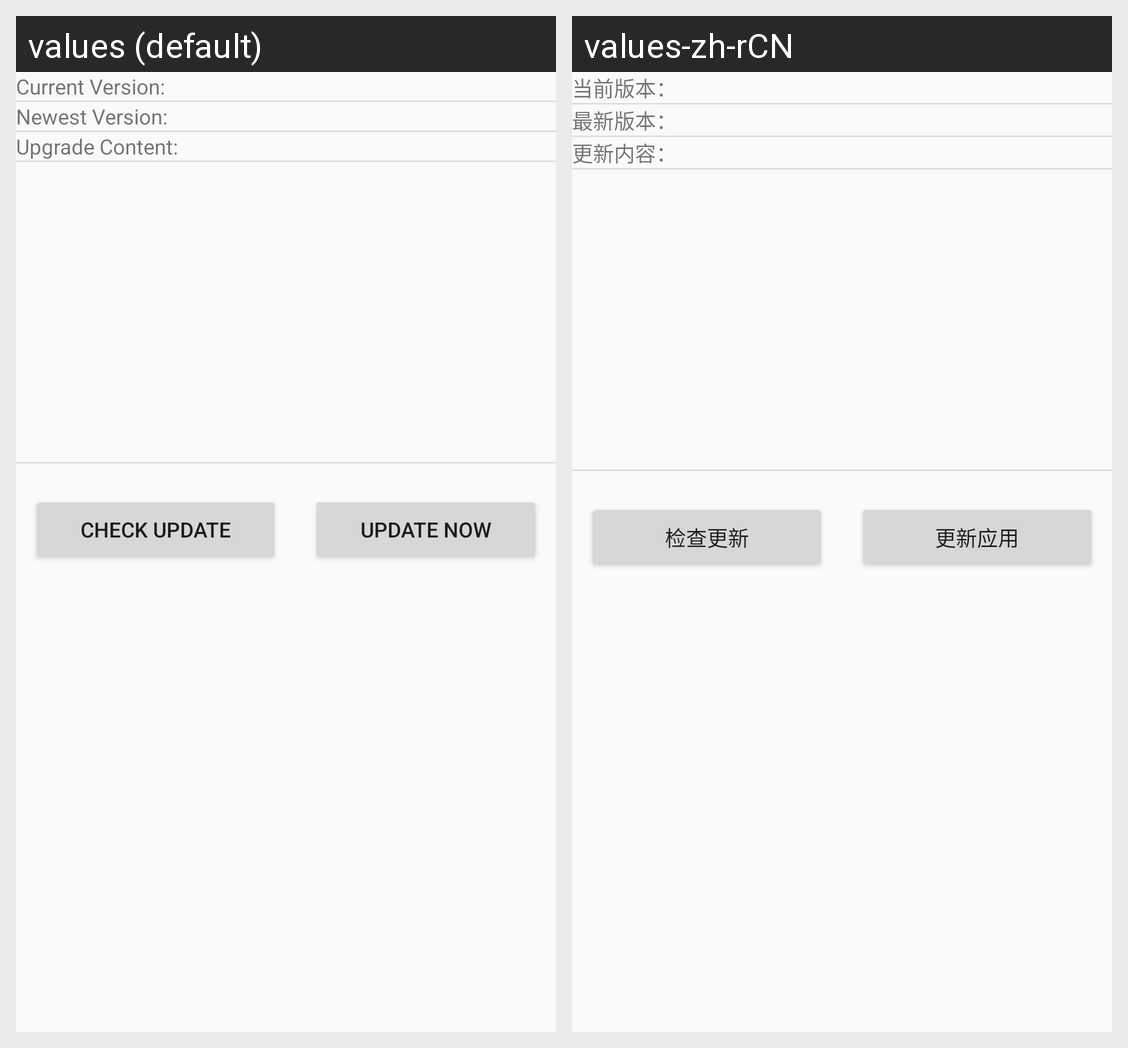

Strings drawn on this Android screen and how each of the app's shown locales translates them:
Android screen res/layout/activity_update.xml rendered under 2 locales, left to right: values (default), values-zh-rCN. Device: Nexus 5 (rendered at 1080×1920; each locale shown at half size, 540×960, under a caption strip naming it); theme AppTheme.
Strings drawn on this screen, with the default value and each locale's value (text and hints the layout hard-codes, and strings that could not be matched under every locale, appear in the picture but are not listed):

update_current_version
  values: Current Version:
  values-zh-rCN: 当前版本：

update_newest_version
  values: Newest Version:
  values-zh-rCN: 最新版本：

update_content
  values: Upgrade Content:
  values-zh-rCN: 更新内容：

update_check
  values: Check Update
  values-zh-rCN: 检查更新

update_now
  values: Update Now
  values-zh-rCN: 更新应用
